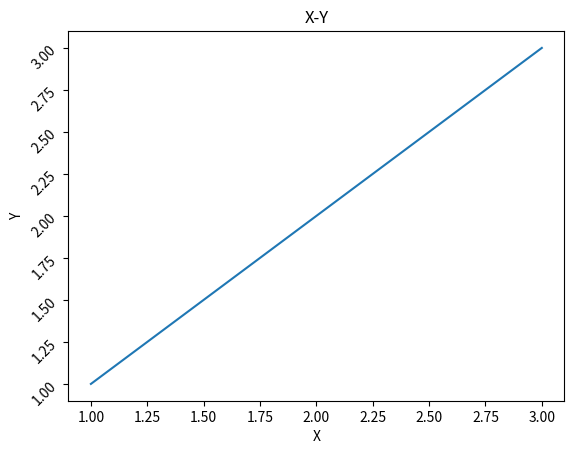

Source code (Python): (Note: this script raises an exception after producing the figure.)
import matplotlib.pyplot as plt


x = [1, 2, 3]
y = x

plt.plot(x, y)
## 旋转角度
plt.yticks(rotation = 45)
plt.xlabel('X')
plt.ylabel('Y')
plt.title('X-Y')
plt.show()

## 多图
fig = plt.figure()
ax = fig.add_subplot(221)
plt.show()

## 一张图多条线

for i in range(3):
    plt.plot(x, y, c = 'color', lable = '11')


##　标识图像, best自动放置位置
plt.legend(loc = 'best')

fig, axs = plt.subplots(2 , 2, figsize = (5, 5))
ax[0, 0].hist(X)  ## 柱状图
ax[1, 0].scatter(X, Y)  ## 散点图图
ax[0, 1].plot(X)  ## 折线图
ax[1, 1].hist2d(X)  ## 矩阵图
